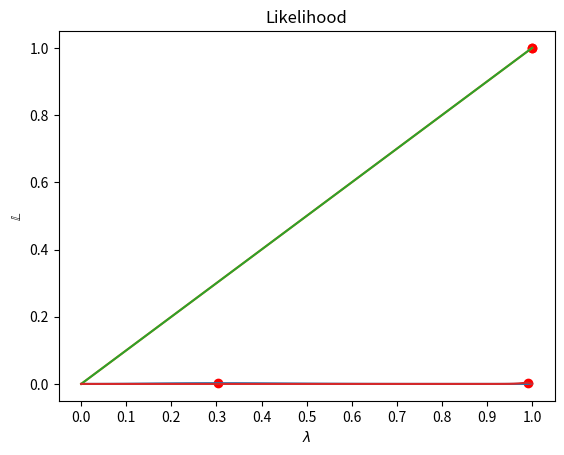
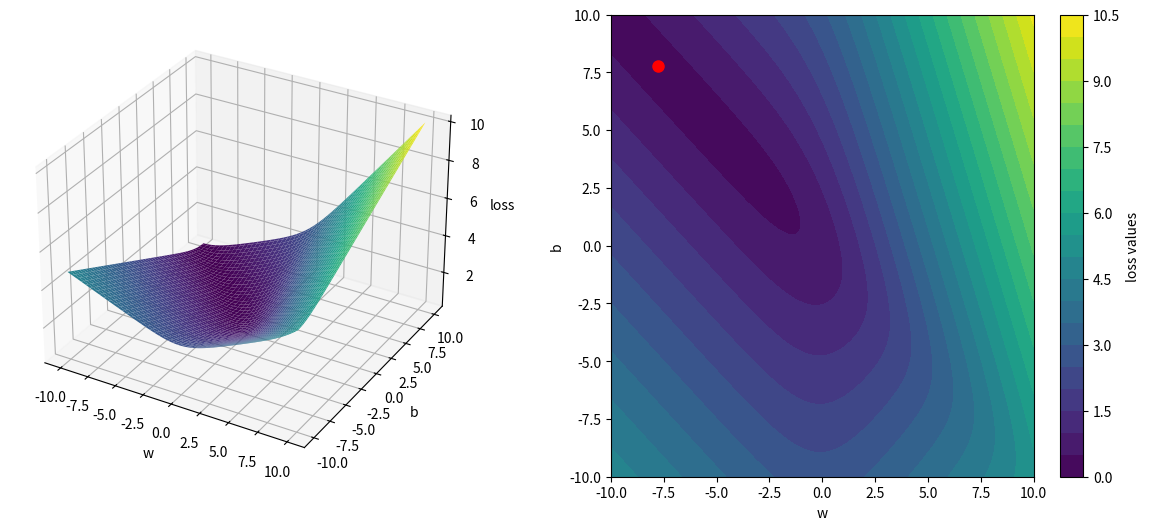

Generate these figures, in order, with matplotlib:
# Set up
import numpy as np
import matplotlib.pyplot as plt
from mpl_toolkits.mplot3d import Axes3D

#One-harmed Bandit Likelihood
def likelihood(y):
    return lambda lambda_: lambda_**(np.sum(y))*(1-lambda_)**(np.sum(1-y))

#Plot likelihood
def plot_likelihood(likelihood, n = None):

    # Generate lambda values
    lambda_values = np.linspace(0, 1, 100)

    # Calculate y values based on the function
    l_values = likelihood(lambda_values)

    max_index = np.argmax(l_values)
    hat_lambda = lambda_values[max_index]
    hat_l = l_values[max_index]

    if n:
      log_values = np.log(l_values)
      minus_log_values = -log_values
      loss_values =minus_log_values/n

      plt.figure(figsize=(15, 5))

      plt.subplot(1, 4, 1)
      plt.title('Likelihood')

      # Mark the minimum point on the plot
      plt.scatter(hat_lambda, 0, color='red')
      plt.plot(lambda_values, l_values)
      plt.xlabel(r'$\lambda$')
      plt.xticks(np.arange(0,1.1,step=0.1))
      plt.grid()

      plt.subplot(1, 4, 2)
      plt.title('Log-Likelihood')
      # Mark the minimum point on the plot
      plt.scatter(hat_lambda, 0, color='red')
      plt.plot(lambda_values, log_values)
      plt.xlabel(r'$\lambda$')
      plt.xticks(np.arange(0,1.1,step=0.1))
      plt.grid()

      plt.subplot(1, 4, 3)
      plt.title('Negative Log-Likelihood')

      # Mark the minimum point on the plot
      plt.scatter(hat_lambda, 0, color='red')
      plt.plot(lambda_values, minus_log_values)
      plt.xlabel(r'$\lambda$')
      plt.xticks(np.arange(0,1.1,step=0.1))
      plt.grid()

      plt.subplot(1, 4, 4)
      plt.title('Cross Entropy Loss')
      # Mark the minimum point on the plot
      plt.scatter(hat_lambda, 0, color='red')
      plt.plot(lambda_values, loss_values)
      plt.xlabel(r'$\lambda$')
      plt.xticks(np.arange(0,1.1,step=0.1))
      plt.grid()

    else:
      # Mark the minimum point on the plot
      plt.scatter(hat_lambda, hat_l, color='red')

      # Plot the function
      plt.plot(lambda_values, l_values)

      # Add labels and title
      plt.xlabel(r'$\lambda$')
      plt.ylabel(r'$\mathbb{L}$')
      plt.xticks(np.arange(0,1.1,step=0.1))
      plt.grid()
      plt.title('Likelihood')

    return hat_lambda


np.random.seed(42)

#Set a generating probability distribution p_data by setting probability of winnning p
p = np.random.rand()

def p_data(p):
   return np.array([1-p,p])

#Set a candidate model distribution p_model to approximate p_data
def p_model(lambda_):
  return np.array([1-lambda_,lambda_])

#Sequence of osberved data to be used for training
y = np.array([1,0,0,0,0,0,0,1,1,0])

#Belief lambda
lambda_b = 0.8

#Compute the likelihood as a function of lambda based on the observations
l = likelihood(y)

#Compute the likelihood of observing y given our belief over lambda
l_b = l(lambda_b)
print(f'Likelihood of observing y given your belief is {l_b}')

#Belief friend
lambda_b =0.4

#Compute the likelihood of observing y given our belief over lambda
l_b = l(lambda_b)
print(f'Likelihood of observing y given your friend belief is {l_b}')

#Plot likelihood
hat_lambda = plot_likelihood(l)
plt.show()

#Print parameter that is maximizing the likelihood (argmax)
print(f'Lambda that maximizes the likelihood {hat_lambda}')
print(f'Maximum likelihood value {l(hat_lambda)}')

#TODO: CHANGE HERE THE VALUE OF n TO CHOOSE HOW MANY TIMES YOU WANT TO PLAY
n = None

y = np.random.choice([0,1], size=n, p=[1-p,p])

#Print the likelihood
l = likelihood(y)

hat_lambda = plot_likelihood(l)
plt.show()

#Print parameter that is maximizing the likelihood (argmax)
print(f'Parameter that maximize the likelihood lambda {hat_lambda}')
print(f'Maximum of the likelihood lambda {l(hat_lambda)}')

print(f'Actual parameter p {p}')

#Plot Likelihood Log-likelihood Negative, Log-likelihood and Loss
hat_lambda = plot_likelihood(l,n)
plt.show()

def CE(p,q):
  return np.sum(-p*np.log(q))

def Empirical_CE(y_test):
    return np.mean(-y_test*np.log(hat_lambda)- (1-y_test)*np.log(1-hat_lambda))

#Size of test set
n = 1000

#Sample a test set playing 100 additional times
y_test = np.random.choice([0,1], size=n, p=[1-p,p])

#Cross entropy between p_model and p_data
print('Cross entropy between the distributions p_model and p_data', CE(p_data(p),p_model(hat_lambda)))

#Cross entropy loss for the optimal parameter lambda_
print('Empirical cross entropy over the test set or test error', Empirical_CE(y_test))

#Probability for a broken bandit
p=0.98

#training size
n = 100

#sample a training set
y_train = np.random.choice([0,1], size=n, p=[1-p,p])

#Compute likelihood function
l = likelihood(y_train)

#Optimize to find maximum likelihood
hat_lambda = plot_likelihood(l)

print('Optimal parameter lambda', hat_lambda)
print('Original parameter p', p)

#Size of test set
n = 1000

#Sample a test set playing 100 additional times
y_test = np.random.choice([0,1], size=n, p=[1-p,p])

#Cross entropy between p_model and p_data
print('Cross entropy between the distributions p_model and p_data', CE(p_data(p),p_model(hat_lambda)))

#Cross entropy loss for the optimal parameter lambda_
print('Empirical cross entropy over the test set or test error', Empirical_CE(y_test))

p = np.array([0.001,0.5])

#Generating probability distribution p_data
def p_data(p,x):
   return np.array([1-p[x],p[x]])

#small mistake here
#Model distribution p_model to approximate p_data
def p_model(lambda_,x):
   return np.array([1-lambda_[x],lambda_[x]])

#Play a number n of this game
n = 5000

#Bandits
x = np.random.randint(2,size=n)

#Euros
y = np.array([int(np.random.choice([0,1],size = 1, p = p_data(p,x[i]))) for i in range(n)])

print('Bandit:', x[:20])
print('Reward:', y[:20])

#Forward pass of a linear layer with a sigmoid activation
def lambda_net(w,b):
   return lambda x: 1/(1 + np.exp(-(x*w + b)))

#Compute loss as a function of the only two parameters w,b
def loss(w,b):

  hat_lambda = lambda_net(w,b)(x)
  loss_ = np.mean(-y*np.log(hat_lambda)-(1-y)*(np.log(1-hat_lambda)))

  return loss_

# Define a range of values for w and b
w_values = np.linspace(-10, 10, 100)
b_values = np.linspace(-10, 10, 100)

# Create a meshgrid for 3D plotting
W, B = np.meshgrid(w_values, b_values)

# Calculate the loss for each combination of w and b
loss_values = np.zeros_like(W)
for i in range(len(w_values)):
    for j in range(len(b_values)):
        loss_values[i, j] = loss(w_values[i],b_values[j])

# Find the indices of the minimum value in the matrix
min_indices = np.unravel_index(np.argmin(loss_values), loss_values.shape)

# Find the minimum value
min_value = loss_values[min_indices]

#Those line were not correct
min_w = w_values[min_indices[0]] 
min_b = b_values[min_indices[1]]

hat_theta = min_w,min_b
hat_net = lambda_net(min_w,min_b)


fig = plt.figure(figsize=(15, 6))

# 3D Surface Plot
ax1 = fig.add_subplot(121, projection='3d')
surf = ax1.plot_surface(W, B, loss_values, cmap='viridis')
ax1.set_xlabel('w')
ax1.set_ylabel('b')
ax1.set_zlabel('loss')

# Filled Contour Plot
ax2 = fig.add_subplot(122)
contourf = ax2.contourf(W, B, loss_values, levels=20, cmap='viridis')
ax2.set_xlabel('w')
ax2.set_ylabel('b')
ax2.plot(W[min_indices],B[min_indices],marker='o',color='red',markersize=8)

# Add colorbar to the filled contour plot
cb2 = fig.colorbar(contourf, ax=ax2)
cb2.set_label('loss values')

plt.show()


# Print the results
print("Minimum loss:", min_value)
print("Optimal (w, b) values:", hat_theta)



print('Approximate probability of winning 1 euros for bandit 0',hat_net(0))
print('Approximate probability of winning 1 euros for bandit 1',hat_net(1))

print('\nActual probability of winning 1 euros for bandit 0:',p_data(p,0)[1])
print('Actual probability of winning 1 euros for bandit 1:',p_data(p,1)[1])